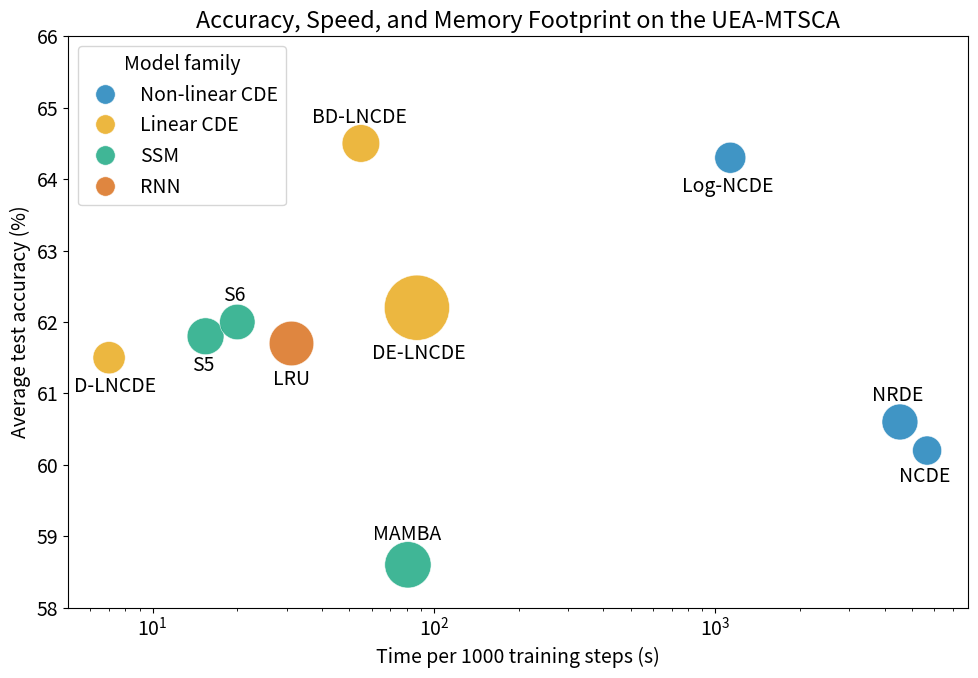

This figure's Python source: (Note: this script raises an exception after producing the figure.)
import matplotlib
import matplotlib.pyplot as plt
from matplotlib.lines import Line2D


matplotlib.rcParams.update(
    {
        "font.size": 14,
    }
)  # Update default font size

# ─────────────────────────── 1. DATA ──────────────────────────────
# Average test accuracy (%)
accuracy = {
    "LRU": 61.7,
    "S5": 61.8,
    "S6": 62.0,
    "MAMBA": 58.6,
    "NCDE": 60.2,
    "NRDE": 60.6,
    "Log‑NCDE": 64.3,
    "D‑LNCDE": 61.5,
    "BD-LNCDE": 64.5,
    "DE‑LNCDE": 62.2,
}

# Time per 1 000 training steps (s)
time_1k = {
    "LRU": 30.971666666666664,
    "S5": 15.42,
    "S6": 20.0,  # rounded from 19.848…
    "MAMBA": 80.82166666666669,
    "NCDE": 5665.208333333333,
    "NRDE": 4535.818333333334,
    "Log‑NCDE": 1131.1683333333335,
    "D‑LNCDE": 7.0,
    "BD-LNCDE": 55.0,
    "DE‑LNCDE": 87.0,
}

# GPU memory (MB)
gpu_mem = {
    "LRU": 4121.666666666667,
    "S5": 2815.0,
    "S6": 2608.0,
    "MAMBA": 4450.333333333333,
    "NCDE": 1759.6666666666667,
    "NRDE": 2676.3333333333335,
    "Log‑NCDE": 1999.6666666666667,
    "D‑LNCDE": 2159.0,  # diagonal_linear_ncde
    "BD-LNCDE": 2938.0,  # bd_linear_ncde
    "DE‑LNCDE": 8820.333333333334,  # dense_linear_ncde
}

text_pos = {
    "LRU": (-12.5, -30),
    "S5": (-10, -25),
    "S6": (-10, 15),
    "MAMBA": (-25, 18),
    "NCDE": (-20, -23),
    "NRDE": (-20, 15),
    "Log‑NCDE": (-35, -25),
    "D‑LNCDE": (-25, -25),
    "BD-LNCDE": (-35, 15),
    "DE‑LNCDE": (-32, -37),
}

# ─────────────────────── 2. GROUP / COLOUR MAPPING ─────────────────
groups = {
    "Non‑linear CDE": ["NCDE", "NRDE", "Log‑NCDE"],
    "Linear CDE": ["D‑LNCDE", "BD-LNCDE", "DE‑LNCDE"],
    "SSM": ["S5", "S6", "MAMBA"],
    "RNN": ["LRU"],
}

colours = {
    "Non‑linear CDE": "#0072B2",  # Blue
    "Linear CDE": "#E69F00",  # Orange
    "SSM": "#009E73",  # Green
    "RNN": "#D55E00",  # Vermilion (orange-red, not pure red)
}

# ─────────────────────────── 3. PLOT ───────────────────────────────
plt.figure(figsize=(10, 7))

handles = []
for family, models in groups.items():
    x = [time_1k[m] for m in models]
    y = [accuracy[m] for m in models]
    sizes = [gpu_mem[m] / 4 for m in models]  # scale so bubbles look good
    h = plt.scatter(
        x,
        y,
        s=sizes,
        c=colours[family],
        label=family,
        alpha=0.75,
        edgecolors="w",
        linewidths=0.5,
    )
    handles.append(h)
    # annotate each point
    for m in models:
        pos = text_pos[m]
        plt.annotate(
            m,
            (time_1k[m], accuracy[m]),
            textcoords="offset points",
            xytext=pos,
            ha="left",
            fontsize=14,
        )

plt.xscale("log")
plt.xlabel("Time per 1000 training steps (s)")
plt.ylabel("Average test accuracy (%)")
plt.title("Accuracy, Speed, and Memory Footprint on the UEA-MTSCA")
# plt.grid(alpha=0.3, which='both', linestyle='--')
plt.ylim(58, 66)
legend_elements = [
    Line2D(
        [0],
        [0],
        marker="o",
        color="w",
        label=family,
        markerfacecolor=colours[family],
        markersize=14,
        alpha=0.75,
        markeredgecolor="w",
        markeredgewidth=0.5,
    )
    for family in groups
]

plt.legend(handles=legend_elements, title="Model family")
plt.tight_layout()
plt.savefig("results/images/time_vs_acc.png", dpi=300)
plt.show()
